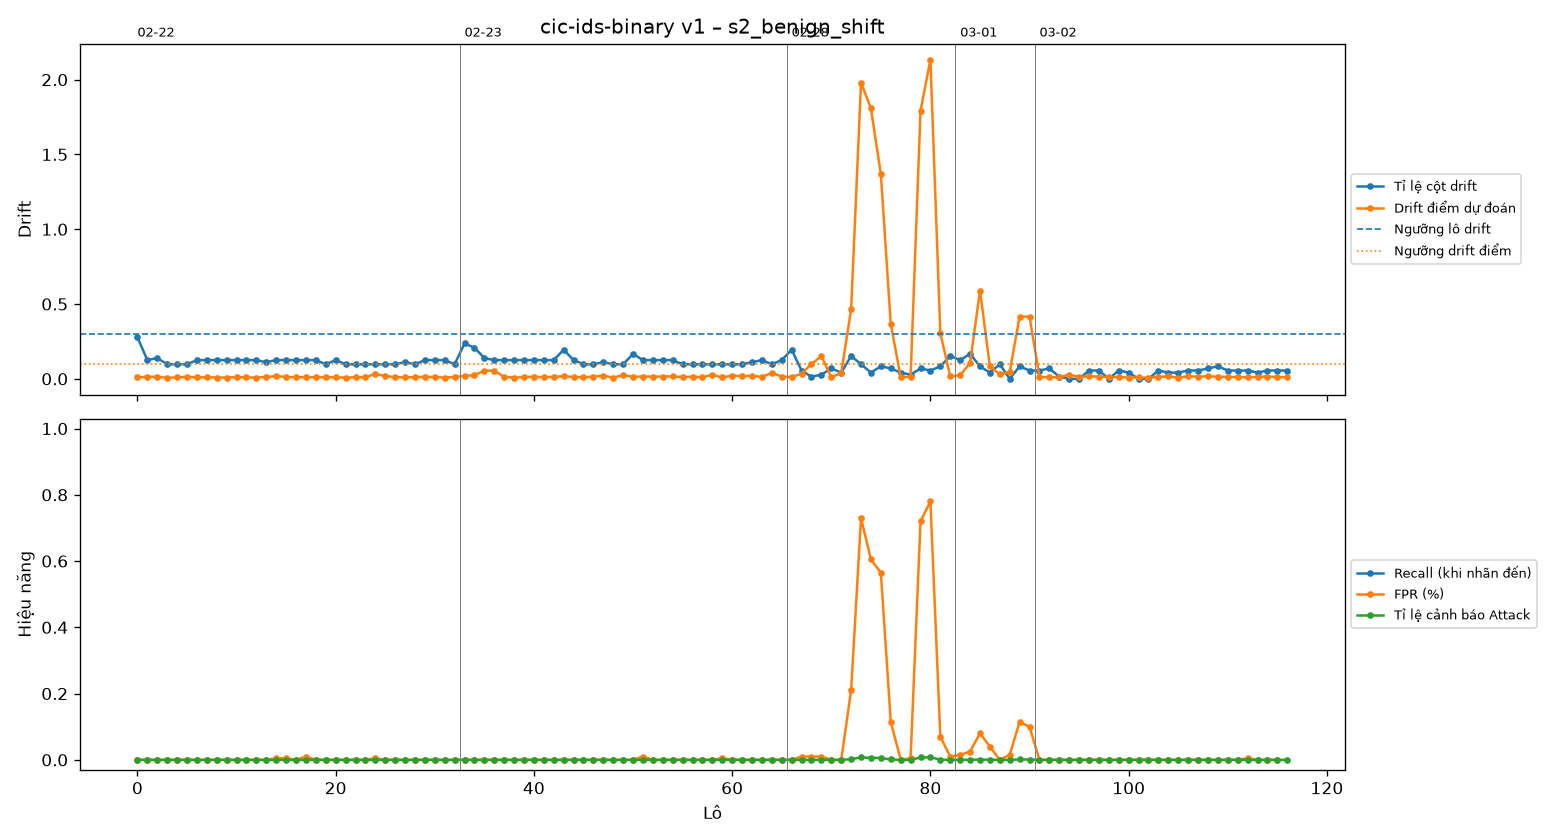

The data file committed next to this chart (first rows):
batch, day, rows, n_attack, alert_rate, n_drifted, drift_share, dataset_drift, score_drift, score_drifted, seconds, labeled_batch, recall, precision, fpr, f1, retrain_trigger
0, 2018-02-22, 20000, 0, 0.0, 20, 0.2778, False, 0.0104, False, 3.5, , , , , , 
1, 2018-02-22, 20000, 0, 0.0, 9, 0.125, False, 0.013, False, 3.37, 0.0, , 0.0, 0.0, 0.0, False
2, 2018-02-22, 20000, 0, 0.0, 10, 0.1389, False, 0.0133, False, 3.36, 1.0, , 0.0, 0.0, 0.0, False
3, 2018-02-22, 20000, 0, 0.0, 7, 0.09722, False, 0.007033, False, 3.36, 2.0, , 0.0, 0.0, 0.0, False
4, 2018-02-22, 20000, 0, 0.0, 7, 0.09722, False, 0.008958, False, 3.78, 3.0, , 0.0, 0.0, 0.0, False
5, 2018-02-22, 20000, 0, 0.0, 7, 0.09722, False, 0.0135, False, 3.43, 4.0, , 0.0, 0.0, 0.0, False
6, 2018-02-22, 20000, 0, 0.0, 9, 0.125, False, 0.009654, False, 3.03, 5.0, , 0.0, 0.0, 0.0, False
7, 2018-02-22, 20000, 0, 0.0, 9, 0.125, False, 0.01017, False, 3.59, 6.0, , 0.0, 0.0, 0.0, False
8, 2018-02-22, 20000, 0, 0.0, 9, 0.125, False, 0.008731, False, 3.48, 7.0, , 0.0, 0.0, 0.0, False
9, 2018-02-22, 20000, 0, 0.0, 9, 0.125, False, 0.007639, False, 3.2, 8.0, , 0.0, 0.0, 0.0, False
10, 2018-02-22, 20000, 0, 0.0, 9, 0.125, False, 0.01216, False, 2.91, 9.0, , 0.0, 0.0, 0.0, False
11, 2018-02-22, 20000, 0, 0.0, 9, 0.125, False, 0.00911, False, 3.32, 10.0, , 0.0, 0.0, 0.0, False
12, 2018-02-22, 20000, 0, 0.0, 9, 0.125, False, 0.007972, False, 3.27, 11.0, , 0.0, 0.0, 0.0, False
13, 2018-02-22, 20000, 0, 0.0, 8, 0.1111, False, 0.01282, False, 4.1, 12.0, , 0.0, 0.0, 0.0, False
14, 2018-02-22, 20000, 0, 5e-05, 9, 0.125, False, 0.01794, False, 3.57, 13.0, , 0.0, 0.0, 0.0, False
15, 2018-02-22, 20000, 0, 5e-05, 9, 0.125, False, 0.01304, False, 3.06, 14.0, , 0.0, 5e-05, 0.0, False
16, 2018-02-22, 20000, 0, 0.0, 9, 0.125, False, 0.009244, False, 3.4, 15.0, , 0.0, 5e-05, 0.0, False
17, 2018-02-22, 20000, 0, 0.0001, 9, 0.125, False, 0.0123, False, 4.14, 16.0, , 0.0, 0.0, 0.0, False
18, 2018-02-22, 20000, 0, 0.0, 9, 0.125, False, 0.009843, False, 3.2, 17.0, , 0.0, 0.0001, 0.0, False
19, 2018-02-22, 20000, 0, 0.0, 7, 0.09722, False, 0.01029, False, 3.98, 18.0, , 0.0, 0.0, 0.0, False
20, 2018-02-22, 20000, 0, 0.0, 9, 0.125, False, 0.009887, False, 4.09, 19.0, , 0.0, 0.0, 0.0, False
21, 2018-02-22, 20000, 0, 0.0, 7, 0.09722, False, 0.008658, False, 3.78, 20.0, , 0.0, 0.0, 0.0, False
22, 2018-02-22, 20000, 0, 0.0, 7, 0.09722, False, 0.009745, False, 3.68, 21.0, , 0.0, 0.0, 0.0, False
23, 2018-02-22, 20000, 0, 0.0, 7, 0.09722, False, 0.01145, False, 3.89, 22.0, , 0.0, 0.0, 0.0, False
24, 2018-02-22, 20000, 0, 5e-05, 7, 0.09722, False, 0.03144, False, 3.66, 23.0, , 0.0, 0.0, 0.0, False
25, 2018-02-22, 20000, 0, 0.0, 7, 0.09722, False, 0.0201, False, 3.93, 24.0, , 0.0, 5e-05, 0.0, False
26, 2018-02-22, 20000, 0, 0.0, 7, 0.09722, False, 0.009974, False, 3.93, 25.0, , 0.0, 0.0, 0.0, False
27, 2018-02-22, 20000, 0, 0.0, 8, 0.1111, False, 0.01008, False, 4.09, 26.0, , 0.0, 0.0, 0.0, False
28, 2018-02-22, 20000, 0, 0.0, 7, 0.09722, False, 0.01087, False, 3.43, 27.0, , 0.0, 0.0, 0.0, False
29, 2018-02-22, 20000, 0, 0.0, 9, 0.125, False, 0.01343, False, 4.64, 28.0, , 0.0, 0.0, 0.0, False
30, 2018-02-22, 20000, 0, 0.0, 9, 0.125, False, 0.01135, False, 3.91, 29.0, , 0.0, 0.0, 0.0, False
31, 2018-02-22, 20000, 0, 0.0, 9, 0.125, False, 0.008694, False, 4.34, 30.0, , 0.0, 0.0, 0.0, False
32, 2018-02-22, 25303, 0, 0.0, 7, 0.09722, False, 0.01172, False, 5.28, 31.0, , 0.0, 0.0, 0.0, False
33, 2018-02-23, 20000, 0, 0.0, 17, 0.2361, False, 0.01941, False, 3.8, 32.0, , 0.0, 0.0, 0.0, False
34, 2018-02-23, 20000, 0, 0.0, 15, 0.2083, False, 0.0238, False, 4.16, 33.0, , 0.0, 0.0, 0.0, False
35, 2018-02-23, 20000, 0, 0.0, 10, 0.1389, False, 0.0549, False, 3.93, 34.0, , 0.0, 0.0, 0.0, False
36, 2018-02-23, 20000, 0, 0.0, 9, 0.125, False, 0.05406, False, 3.94, 35.0, , 0.0, 0.0, 0.0, False
37, 2018-02-23, 20000, 0, 0.0, 9, 0.125, False, 0.01307, False, 3.5, 36.0, , 0.0, 0.0, 0.0, False
38, 2018-02-23, 20000, 0, 0.0, 9, 0.125, False, 0.00822, False, 3.74, 37.0, , 0.0, 0.0, 0.0, False
39, 2018-02-23, 20000, 0, 0.0, 9, 0.125, False, 0.01078, False, 4.01, 38.0, , 0.0, 0.0, 0.0, False
40, 2018-02-23, 20000, 0, 0.0, 9, 0.125, False, 0.01502, False, 3.82, 39.0, , 0.0, 0.0, 0.0, False
41, 2018-02-23, 20000, 0, 0.0, 9, 0.125, False, 0.009469, False, 4.41, 40.0, , 0.0, 0.0, 0.0, False
42, 2018-02-23, 20000, 0, 0.0, 9, 0.125, False, 0.01379, False, 4.54, 41.0, , 0.0, 0.0, 0.0, False
43, 2018-02-23, 20000, 0, 0.0, 14, 0.1944, False, 0.01716, False, 4.23, 42.0, , 0.0, 0.0, 0.0, False
44, 2018-02-23, 20000, 0, 0.0, 9, 0.125, False, 0.01174, False, 3.92, 43.0, , 0.0, 0.0, 0.0, False
45, 2018-02-23, 20000, 0, 0.0, 7, 0.09722, False, 0.009981, False, 4.58, 44.0, , 0.0, 0.0, 0.0, False
46, 2018-02-23, 20000, 0, 0.0, 7, 0.09722, False, 0.01538, False, 3.97, 45.0, , 0.0, 0.0, 0.0, False
47, 2018-02-23, 20000, 0, 0.0, 8, 0.1111, False, 0.02158, False, 4.18, 46.0, , 0.0, 0.0, 0.0, False
48, 2018-02-23, 20000, 0, 0.0, 7, 0.09722, False, 0.007118, False, 4.31, 47.0, , 0.0, 0.0, 0.0, False
49, 2018-02-23, 20000, 0, 0.0, 7, 0.09722, False, 0.02566, False, 3.99, 48.0, , 0.0, 0.0, 0.0, False
50, 2018-02-23, 20000, 0, 0.0, 12, 0.1667, False, 0.01304, False, 3.62, 49.0, , 0.0, 0.0, 0.0, False
51, 2018-02-23, 20000, 0, 0.0001, 9, 0.125, False, 0.01515, False, 2.76, 50.0, , 0.0, 0.0, 0.0, False
52, 2018-02-23, 20000, 0, 0.0, 9, 0.125, False, 0.01468, False, 2.17, 51.0, , 0.0, 0.0001, 0.0, False
53, 2018-02-23, 20000, 0, 0.0, 9, 0.125, False, 0.01532, False, 3.62, 52.0, , 0.0, 0.0, 0.0, False
54, 2018-02-23, 20000, 0, 0.0, 9, 0.125, False, 0.01604, False, 2.65, 53.0, , 0.0, 0.0, 0.0, False
55, 2018-02-23, 20000, 0, 0.0, 7, 0.09722, False, 0.01262, False, 4.13, 54.0, , 0.0, 0.0, 0.0, False
56, 2018-02-23, 20000, 0, 0.0, 7, 0.09722, False, 0.01392, False, 4.04, 55.0, , 0.0, 0.0, 0.0, False
57, 2018-02-23, 20000, 0, 0.0, 7, 0.09722, False, 0.009588, False, 3.64, 56.0, , 0.0, 0.0, 0.0, False
58, 2018-02-23, 20000, 0, 0.0, 7, 0.09722, False, 0.02735, False, 3.52, 57.0, , 0.0, 0.0, 0.0, False
59, 2018-02-23, 20000, 0, 5e-05, 7, 0.09722, False, 0.008853, False, 3.19, 58.0, , 0.0, 0.0, 0.0, False
... 57 more rows
